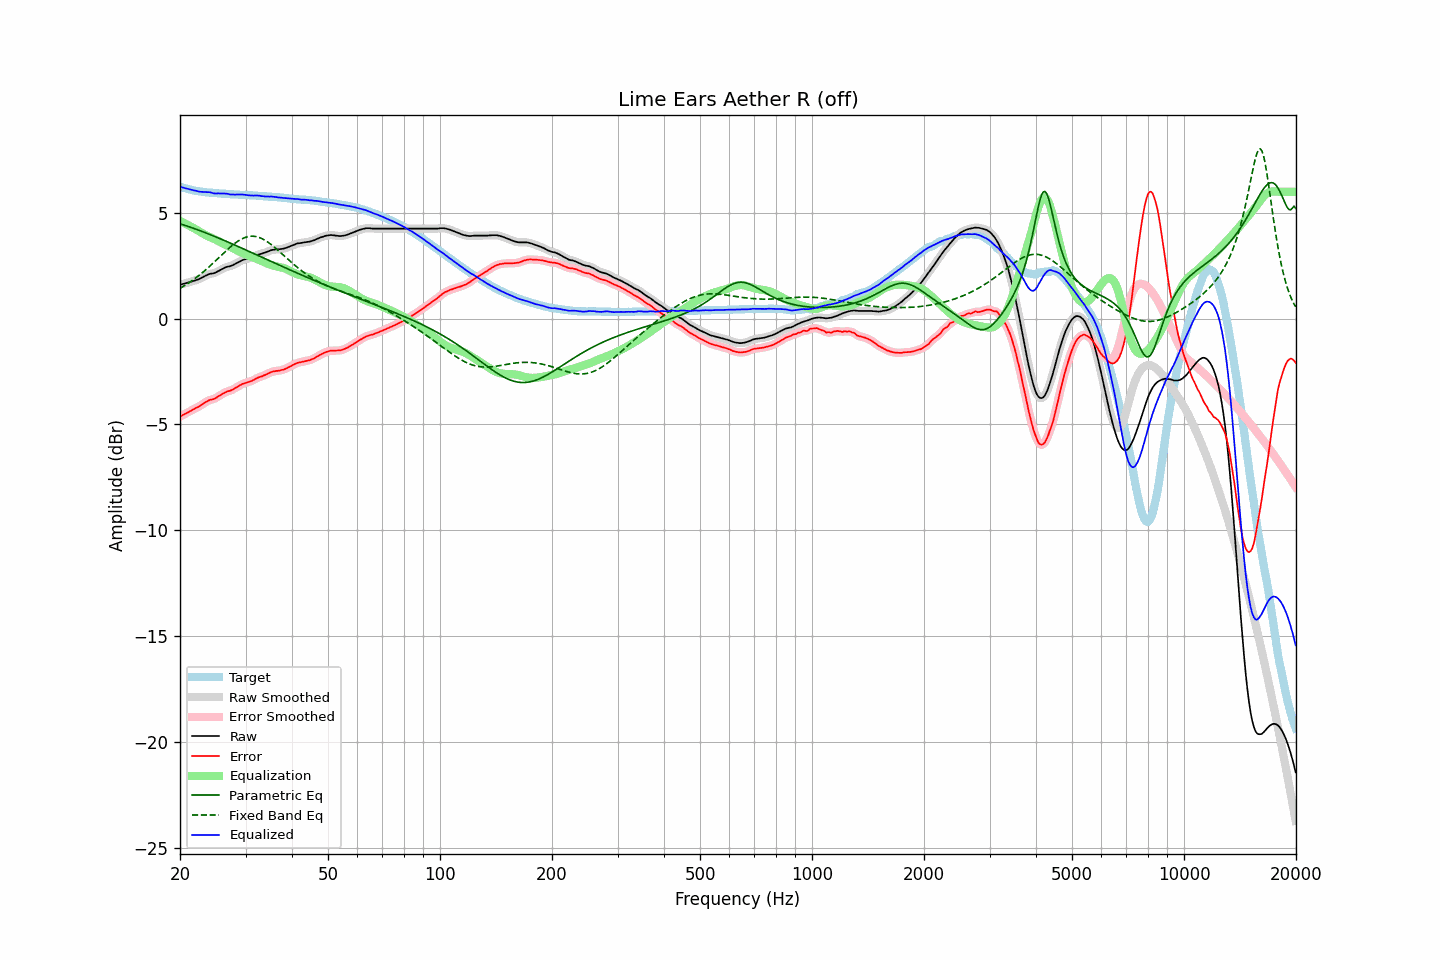

The data file committed next to this chart (first rows):
frequency, raw, error, smoothed, error_smoothed, equalization, parametric_eq, fixed_band_eq, equalized_raw, equalized_smoothed, target
20.00, 1.62, -4.63, 1.61, -4.63, 4.63, 4.49, 1.44, 6.24, 6.24, 6.24
20.20, 1.63, -4.59, 1.63, -4.59, 4.59, 4.46, 1.48, 6.21, 6.22, 6.21
20.40, 1.65, -4.55, 1.65, -4.55, 4.55, 4.44, 1.53, 6.19, 6.19, 6.19
20.61, 1.67, -4.51, 1.67, -4.51, 4.51, 4.41, 1.57, 6.17, 6.17, 6.17
20.81, 1.69, -4.46, 1.69, -4.47, 4.47, 4.39, 1.62, 6.15, 6.15, 6.15
21.02, 1.71, -4.42, 1.71, -4.43, 4.42, 4.36, 1.67, 6.13, 6.13, 6.13
21.23, 1.73, -4.38, 1.73, -4.38, 4.38, 4.34, 1.72, 6.11, 6.11, 6.11
21.44, 1.75, -4.34, 1.75, -4.34, 4.34, 4.31, 1.77, 6.09, 6.09, 6.09
21.66, 1.78, -4.29, 1.77, -4.30, 4.30, 4.28, 1.83, 6.08, 6.08, 6.07
21.87, 1.80, -4.26, 1.80, -4.26, 4.26, 4.26, 1.88, 6.06, 6.06, 6.06
22.09, 1.83, -4.21, 1.82, -4.22, 4.22, 4.23, 1.94, 6.05, 6.04, 6.04
22.31, 1.85, -4.18, 1.85, -4.18, 4.18, 4.20, 2.00, 6.02, 6.02, 6.03
22.54, 1.88, -4.14, 1.88, -4.14, 4.13, 4.17, 2.06, 6.01, 6.01, 6.02
22.76, 1.92, -4.09, 1.92, -4.09, 4.08, 4.15, 2.12, 6.00, 6.00, 6.01
22.99, 1.96, -4.04, 1.96, -4.04, 4.04, 4.12, 2.18, 5.99, 5.99, 6.00
23.22, 2.00, -3.99, 2.00, -3.99, 3.99, 4.09, 2.24, 5.99, 5.99, 5.99
23.45, 2.04, -3.94, 2.04, -3.94, 3.95, 4.06, 2.31, 5.99, 5.99, 5.98
23.69, 2.07, -3.90, 2.07, -3.90, 3.91, 4.03, 2.38, 5.98, 5.98, 5.97
23.92, 2.11, -3.86, 2.10, -3.86, 3.88, 4.00, 2.45, 5.98, 5.98, 5.97
24.16, 2.13, -3.83, 2.12, -3.83, 3.84, 3.97, 2.51, 5.97, 5.96, 5.95
24.40, 2.14, -3.82, 2.14, -3.81, 3.81, 3.94, 2.59, 5.95, 5.95, 5.95
24.65, 2.15, -3.80, 2.15, -3.79, 3.78, 3.91, 2.66, 5.92, 5.93, 5.94
24.89, 2.18, -3.76, 2.18, -3.76, 3.74, 3.87, 2.73, 5.92, 5.92, 5.94
25.14, 2.22, -3.71, 2.22, -3.72, 3.70, 3.84, 2.80, 5.92, 5.92, 5.93
25.39, 2.26, -3.66, 2.26, -3.67, 3.67, 3.81, 2.87, 5.92, 5.92, 5.92
25.65, 2.30, -3.62, 2.30, -3.62, 3.62, 3.78, 2.95, 5.92, 5.92, 5.92
25.91, 2.34, -3.57, 2.34, -3.57, 3.58, 3.75, 3.02, 5.92, 5.92, 5.91
26.16, 2.38, -3.53, 2.38, -3.53, 3.54, 3.72, 3.09, 5.92, 5.92, 5.91
26.43, 2.42, -3.49, 2.42, -3.49, 3.50, 3.68, 3.16, 5.92, 5.92, 5.91
26.69, 2.45, -3.45, 2.44, -3.46, 3.47, 3.65, 3.23, 5.91, 5.91, 5.90
26.96, 2.47, -3.43, 2.46, -3.43, 3.43, 3.62, 3.30, 5.90, 5.90, 5.90
27.23, 2.48, -3.41, 2.48, -3.40, 3.40, 3.58, 3.37, 5.88, 5.88, 5.88
27.50, 2.51, -3.38, 2.51, -3.38, 3.36, 3.55, 3.43, 5.87, 5.87, 5.88
27.77, 2.54, -3.34, 2.54, -3.34, 3.33, 3.52, 3.50, 5.87, 5.87, 5.88
28.05, 2.58, -3.29, 2.58, -3.30, 3.29, 3.48, 3.56, 5.87, 5.87, 5.87
28.33, 2.62, -3.25, 2.62, -3.25, 3.25, 3.45, 3.61, 5.87, 5.87, 5.87
28.62, 2.66, -3.21, 2.66, -3.21, 3.21, 3.42, 3.66, 5.86, 5.87, 5.87
28.90, 2.70, -3.16, 2.70, -3.16, 3.17, 3.38, 3.71, 5.86, 5.87, 5.86
29.19, 2.74, -3.12, 2.74, -3.12, 3.13, 3.35, 3.75, 5.87, 5.87, 5.86
29.48, 2.78, -3.08, 2.77, -3.08, 3.09, 3.32, 3.79, 5.87, 5.86, 5.85
29.78, 2.80, -3.06, 2.80, -3.05, 3.06, 3.28, 3.82, 5.86, 5.86, 5.85
30.08, 2.82, -3.03, 2.82, -3.03, 3.03, 3.25, 3.85, 5.85, 5.85, 5.85
30.38, 2.84, -3.00, 2.84, -3.01, 3.00, 3.21, 3.87, 5.84, 5.84, 5.84
30.68, 2.86, -2.98, 2.86, -2.98, 2.97, 3.18, 3.89, 5.83, 5.83, 5.84
30.99, 2.88, -2.96, 2.88, -2.96, 2.95, 3.14, 3.90, 5.82, 5.82, 5.84
31.30, 2.91, -2.93, 2.91, -2.92, 2.91, 3.11, 3.90, 5.82, 5.82, 5.83
31.61, 2.94, -2.89, 2.94, -2.89, 2.88, 3.08, 3.89, 5.82, 5.82, 5.82
31.93, 2.98, -2.84, 2.97, -2.85, 2.85, 3.04, 3.88, 5.83, 5.82, 5.82
32.24, 3.01, -2.81, 3.01, -2.81, 2.82, 3.01, 3.87, 5.82, 5.82, 5.82
32.57, 3.04, -2.77, 3.03, -2.78, 2.78, 2.97, 3.85, 5.82, 5.82, 5.81
32.89, 3.06, -2.75, 3.06, -2.75, 2.75, 2.94, 3.82, 5.81, 5.81, 5.80
33.22, 3.08, -2.72, 3.08, -2.72, 2.71, 2.90, 3.78, 5.79, 5.79, 5.80
33.55, 3.11, -2.68, 3.10, -2.69, 2.68, 2.87, 3.75, 5.79, 5.78, 5.79
33.89, 3.13, -2.66, 3.13, -2.66, 2.65, 2.83, 3.70, 5.77, 5.78, 5.79
34.23, 3.16, -2.63, 3.16, -2.62, 2.62, 2.80, 3.65, 5.77, 5.77, 5.78
34.57, 3.19, -2.58, 3.19, -2.59, 2.58, 2.77, 3.60, 5.77, 5.77, 5.77
34.92, 3.22, -2.55, 3.22, -2.55, 2.56, 2.73, 3.55, 5.77, 5.77, 5.77
35.27, 3.25, -2.52, 3.24, -2.52, 2.53, 2.70, 3.49, 5.78, 5.77, 5.76
35.62, 3.26, -2.49, 3.26, -2.50, 2.51, 2.66, 3.43, 5.76, 5.77, 5.75
35.97, 3.27, -2.48, 3.27, -2.48, 2.49, 2.63, 3.37, 5.76, 5.76, 5.75
... 635 more rows
